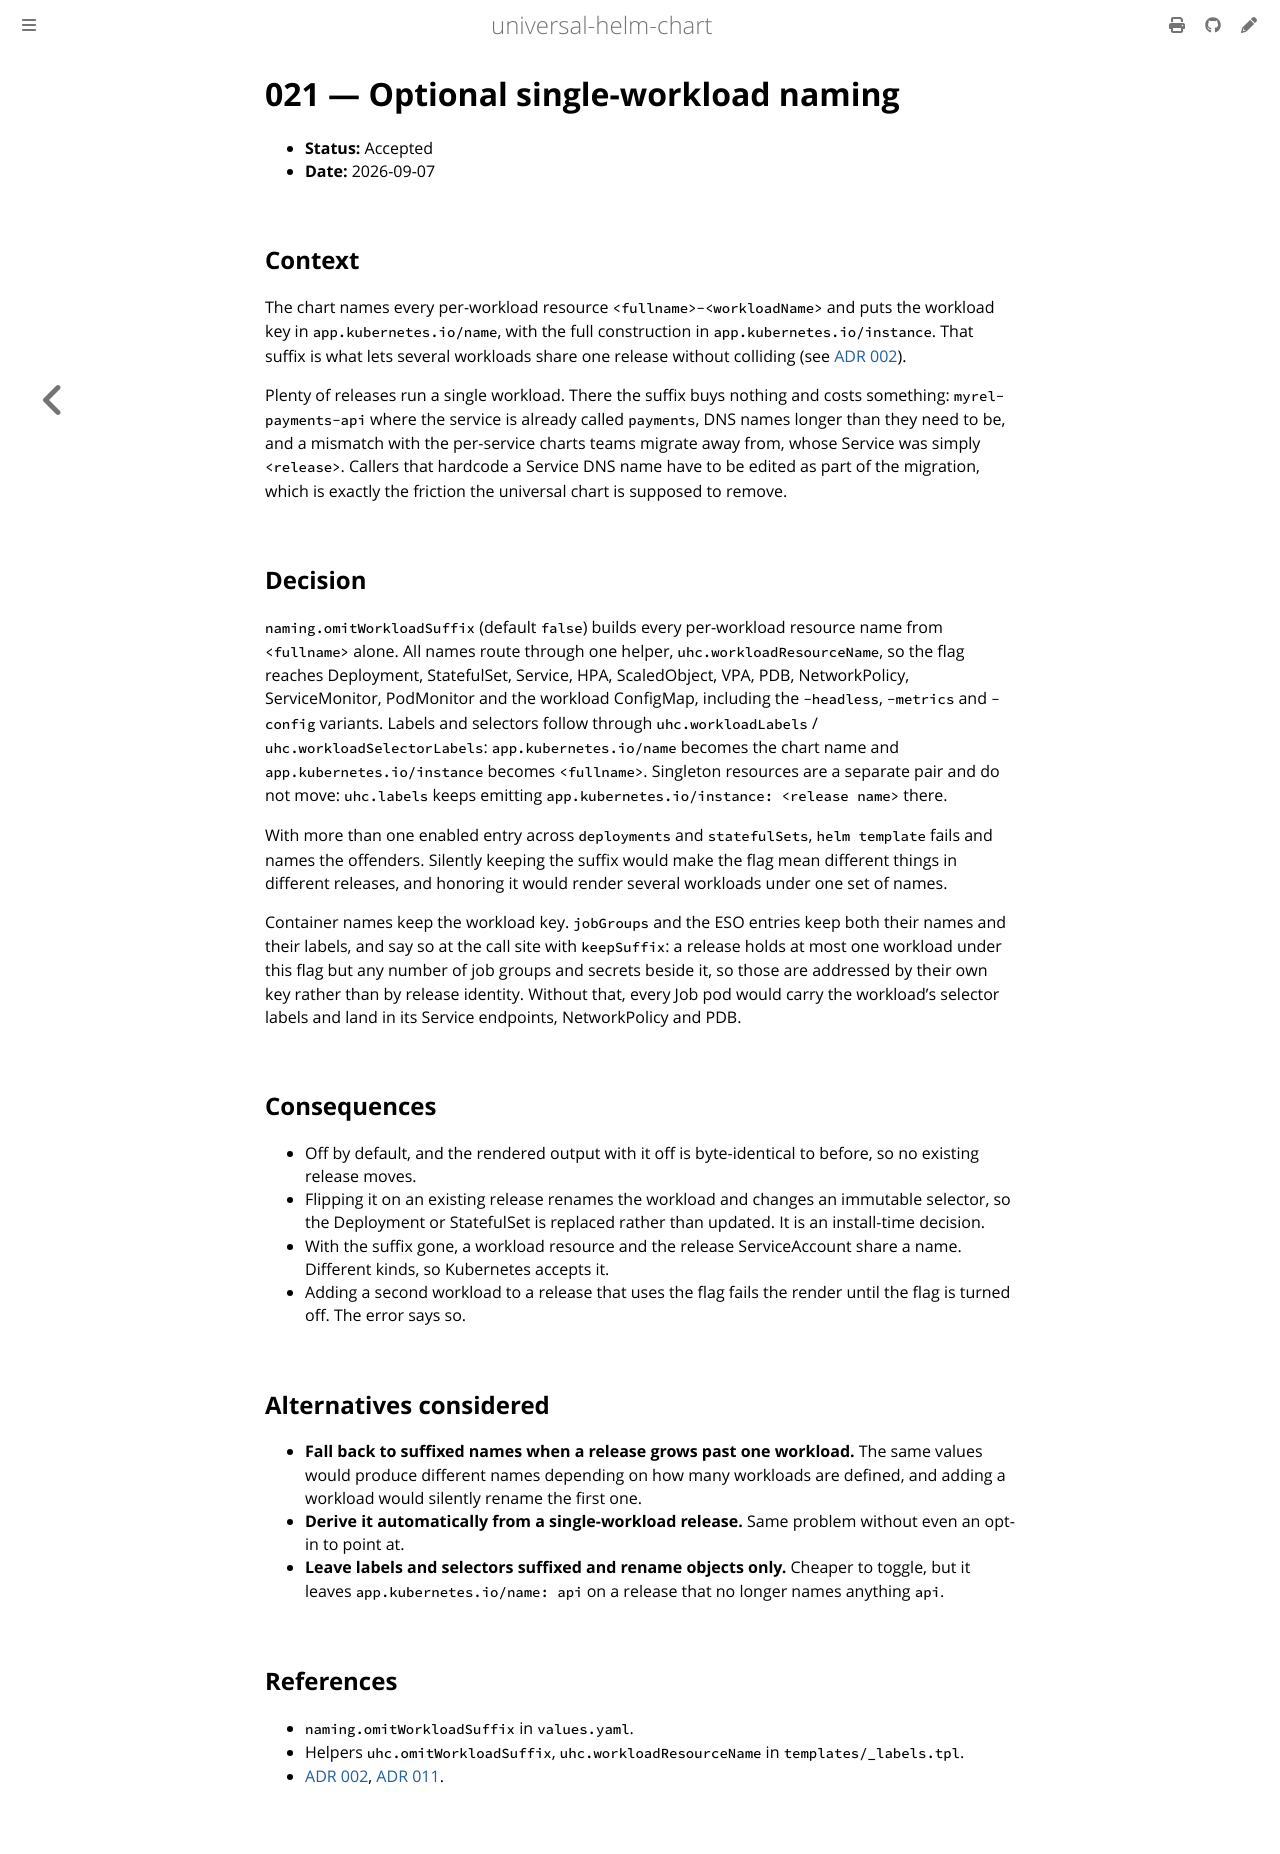

repository: purisev/universal-helm-chart · page: 05-adr/021-optional-single-workload-naming.html · generator: mdbook

# 021 — Optional single-workload naming

- **Status:** Accepted
- **Date:** 2026-09-07

## Context

The chart names every per-workload resource `<fullname>-<workloadName>` and
puts the workload key in `app.kubernetes.io/name`, with the full construction
in `app.kubernetes.io/instance`. That suffix is what lets several workloads
share one release without colliding (see
[ADR 002](002-multi-workload-keyed-maps.md)).

Plenty of releases run a single workload. There the suffix buys nothing and
costs something: `myrel-payments-api` where the service is already called
`payments`, DNS names longer than they need to be, and a mismatch with the
per-service charts teams migrate away from, whose Service was simply
`<release>`. Callers that hardcode a Service DNS name have to be edited as
part of the migration, which is exactly the friction the universal chart is
supposed to remove.

## Decision

`naming.omitWorkloadSuffix` (default `false`) builds every per-workload
resource name from `<fullname>` alone. All names route through one helper,
`uhc.workloadResourceName`, so the flag reaches Deployment, StatefulSet,
Service, HPA, ScaledObject, VPA, PDB, NetworkPolicy, ServiceMonitor,
PodMonitor and the workload ConfigMap, including the `-headless`, `-metrics`
and `-config` variants. Labels and selectors follow through
`uhc.workloadLabels` / `uhc.workloadSelectorLabels`: `app.kubernetes.io/name`
becomes the chart name and `app.kubernetes.io/instance` becomes `<fullname>`.
Singleton resources are a separate pair and do not move: `uhc.labels` keeps
emitting `app.kubernetes.io/instance: <release name>` there.

With more than one enabled entry across `deployments` and `statefulSets`,
`helm template` fails and names the offenders. Silently keeping the suffix
would make the flag mean different things in different releases, and honoring
it would render several workloads under one set of names.

Container names keep the workload key. `jobGroups` and the ESO entries keep
both their names and their labels, and say so at the call site with
`keepSuffix`: a release holds at most one workload under this flag but any
number of job groups and secrets beside it, so those are addressed by their
own key rather than by release identity. Without that, every Job pod would
carry the workload's selector labels and land in its Service endpoints,
NetworkPolicy and PDB.

## Consequences

- Off by default, and the rendered output with it off is byte-identical to
  before, so no existing release moves.
- Flipping it on an existing release renames the workload and changes an
  immutable selector, so the Deployment or StatefulSet is replaced rather than
  updated. It is an install-time decision.
- With the suffix gone, a workload resource and the release ServiceAccount
  share a name. Different kinds, so Kubernetes accepts it.
- Adding a second workload to a release that uses the flag fails the render
  until the flag is turned off. The error says so.

## Alternatives considered

- **Fall back to suffixed names when a release grows past one workload.** The
  same values would produce different names depending on how many workloads
  are defined, and adding a workload would silently rename the first one.
- **Derive it automatically from a single-workload release.** Same problem
  without even an opt-in to point at.
- **Leave labels and selectors suffixed and rename objects only.** Cheaper to
  toggle, but it leaves `app.kubernetes.io/name: api` on a release that no
  longer names anything `api`.

## References

- `naming.omitWorkloadSuffix` in `values.yaml`.
- Helpers `uhc.omitWorkloadSuffix`, `uhc.workloadResourceName` in
  `templates/_labels.tpl`.
- [ADR 002](002-multi-workload-keyed-maps.md),
  [ADR 011](011-standard-wins-labels-and-invariant-selectors.md).
